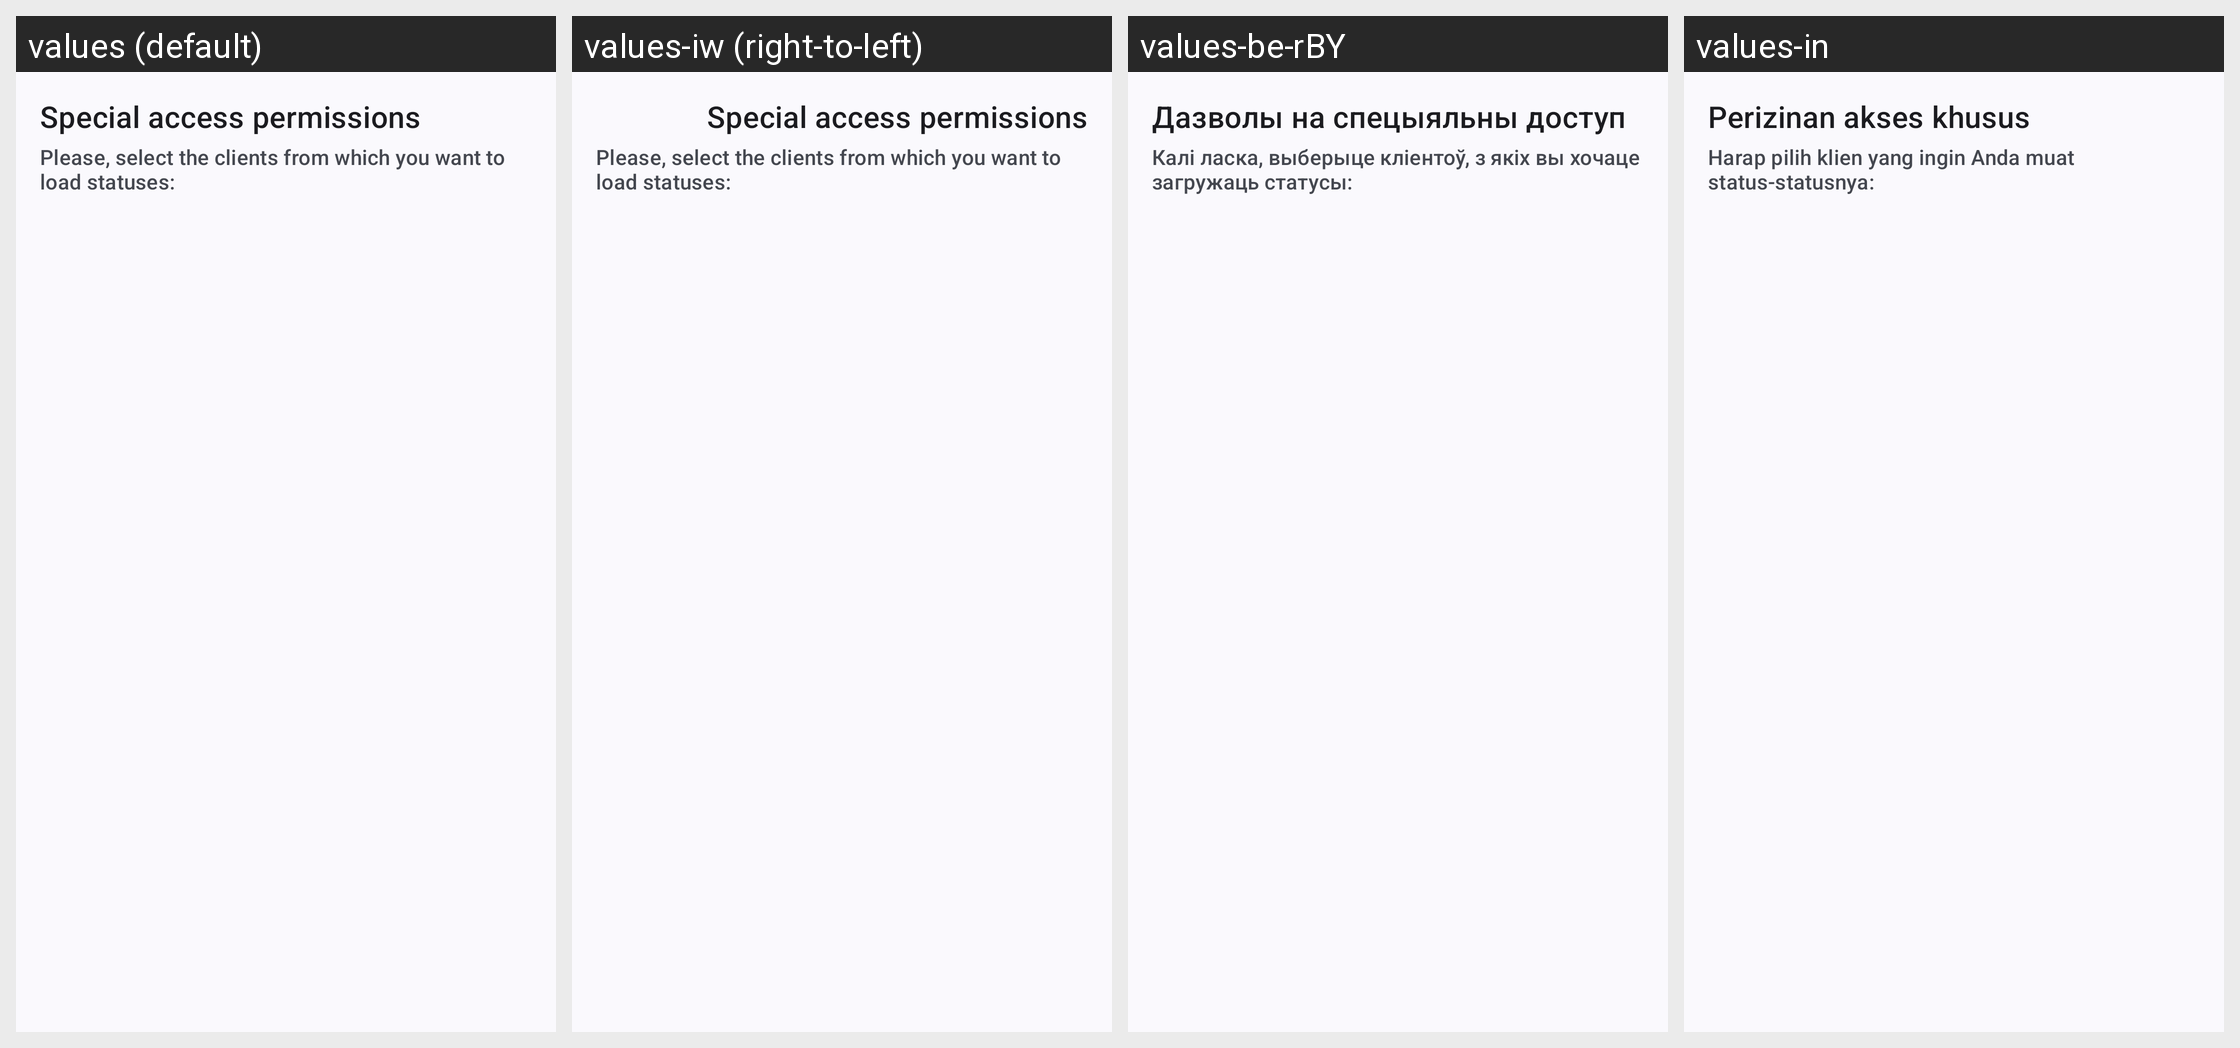

For this localized Android screen grid, give each drawn string resource with its value in every locale shown.
Android screen res/layout/client_permission_view.xml rendered under 4 locales, left to right: values (default), values-iw (right-to-left), values-be-rBY, values-in. Device: Nexus 5 (rendered at 1080×1920; each locale shown at half size, 540×960, under a caption strip naming it); theme Theme.WhatSave.
Other locales in the repository, not shown: values-ar, values-de, values-es-rES, values-es-rUS, values-es-rVE, values-fr-rFR, values-hi-rIN, values-it-rIT, values-kk-rKZ, values-nl-rNL, values-pt, values-pt-rBR, values-ru-rRU, values-ta-rIN.
Strings drawn on this screen, with the default value and each locale's value (text and hints the layout hard-codes appear in the picture but are not listed):

special_permissions_title
  values: Special access permissions
  values-iw: Special access permissions  [not translated; the default value is used]
  values-be-rBY: Дазволы на спецыяльны доступ
  values-in: Perizinan akses khusus

special_permissions_description
  values: Please, select the clients from which you want to load statuses:
  values-iw: Please, select the clients from which you want to load statuses:  [not translated; the default value is used]
  values-be-rBY: Калі ласка, выберыце кліентоў, з якіх вы хочаце загружаць статусы:
  values-in: Harap pilih klien yang ingin Anda muat status-statusnya:
